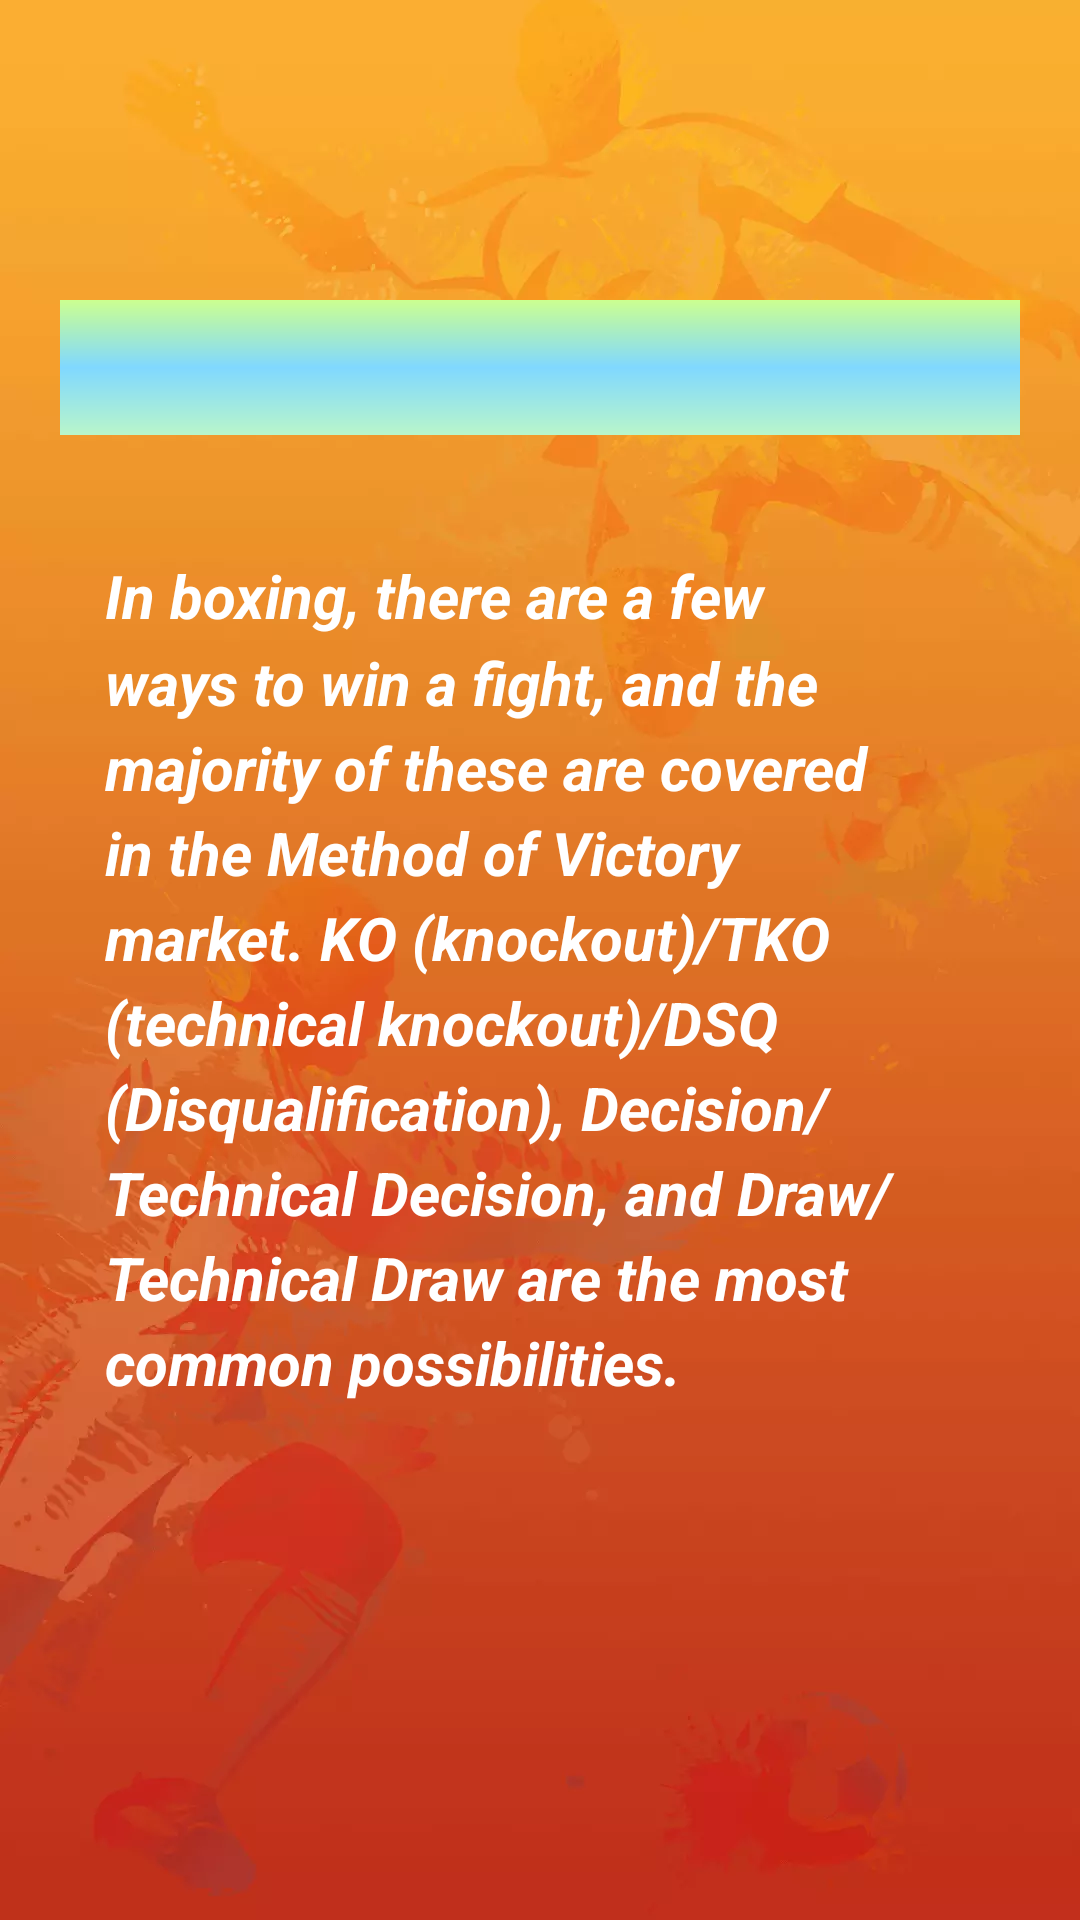

Produce the Android XML layout that renders to this screen, including the resource entries it uses.
<!-- AndroidManifest.xml: application theme Theme.JustOnce -->
<!-- res/layout/activity_guide_page.xml -->
<?xml version="1.0" encoding="utf-8"?>
<LinearLayout xmlns:android="http://schemas.android.com/apk/res/android"
    android:orientation="vertical"
    xmlns:app="http://schemas.android.com/apk/res-auto"
    xmlns:tools="http://schemas.android.com/tools"
    android:layout_width="match_parent"
    android:layout_height="match_parent"
    tools:context=".GuidePage"
    android:layout_centerInParent="true"
    android:background="@drawable/background"
    tools:ignore="MissingDefaultResource">

    <ImageView
        android:id="@+id/close"
        android:layout_width="60dp"
        android:layout_height="60dp"
        android:layout_gravity="end"
        android:layout_margin="10dp"
        android:layout_marginRight="100dp"
        android:background="@drawable/ic_baseline_close_24"
        android:backgroundTint="@color/black"
        android:contentDescription="@string/close_button"
        android:padding="30dp" />

    <TextView
        android:layout_margin="20dp"
        android:id="@+id/title"
        android:textAlignment="center"
        android:textColor="@color/black"
        android:textStyle="bold"
        android:textSize="20dp"
        android:background="@drawable/gradient"
        android:gravity="center"
        android:layout_width="match_parent"
        android:layout_height="45dp"/>

    <androidx.core.widget.NestedScrollView
        android:layout_width="match_parent"
        android:layout_margin="20dp"
        android:layout_height="wrap_content">
        <TextView
            android:id="@+id/content"
            android:textColor="@color/white"
            android:layout_marginBottom="20dp"
            android:textStyle="italic|bold"
            android:textSize="20dp"
            android:layout_marginHorizontal="15dp"
            android:lineSpacingMultiplier="1.2"
            android:text="@string/way_tit1c"
            android:layout_width="match_parent"
            android:layout_height="wrap_content"/>
    </androidx.core.widget.NestedScrollView>
</LinearLayout>
<!-- resources referenced by this layout -->
<resources>
  <!-- drawable background: webp bitmap (drawable, 22326 bytes) -->
  <!-- drawable gradient (drawable) -->
  <shape xmlns:android="http://schemas.android.com/apk/res/android" android:shape="rectangle" >
      <gradient
          android:startColor="#B9F6CA"
          android:centerColor="#80D8FF"
          android:endColor="#CCFF90"
          android:angle="90"/>
      <corners
          android:radius="0dp"/>
  
  
  </shape>
  <string name="close_button">close_button</string>
  <string name="way_tit1c">In boxing, there are a few ways to win a fight, and the majority of these are covered in the Method of Victory market. KO (knockout)/TKO (technical knockout)/DSQ (Disqualification), Decision/Technical Decision, and Draw/Technical Draw are the most common possibilities.</string>
  <style name="Theme.JustOnce" parent="Theme.MaterialComponents.DayNight.NoActionBar">
          
          <item name="colorPrimary">@color/purple_500</item>
          <item name="colorPrimaryVariant">@color/purple_700</item>
          <item name="colorOnPrimary">@color/white</item>
          
          <item name="colorSecondary">@color/teal_200</item>
          <item name="colorSecondaryVariant">@color/teal_700</item>
          <item name="colorOnSecondary">@color/black</item>
          
          <item name="android:statusBarColor" tools:targetApi="l">?attr/colorPrimaryVariant</item>
          
      </style>
  <!-- not gathered from this repository: default colours our renderer supplied (Android Studio template values) -->
  <color name="purple_500">#FF6200EE</color>
  <color name="purple_700">#FF3700B3</color>
  <color name="teal_200">#FF03DAC5</color>
  <color name="teal_700">#FF018786</color>
  <color name="black">#FF000000</color>
  <color name="white">#FFFFFFFF</color>
</resources>
